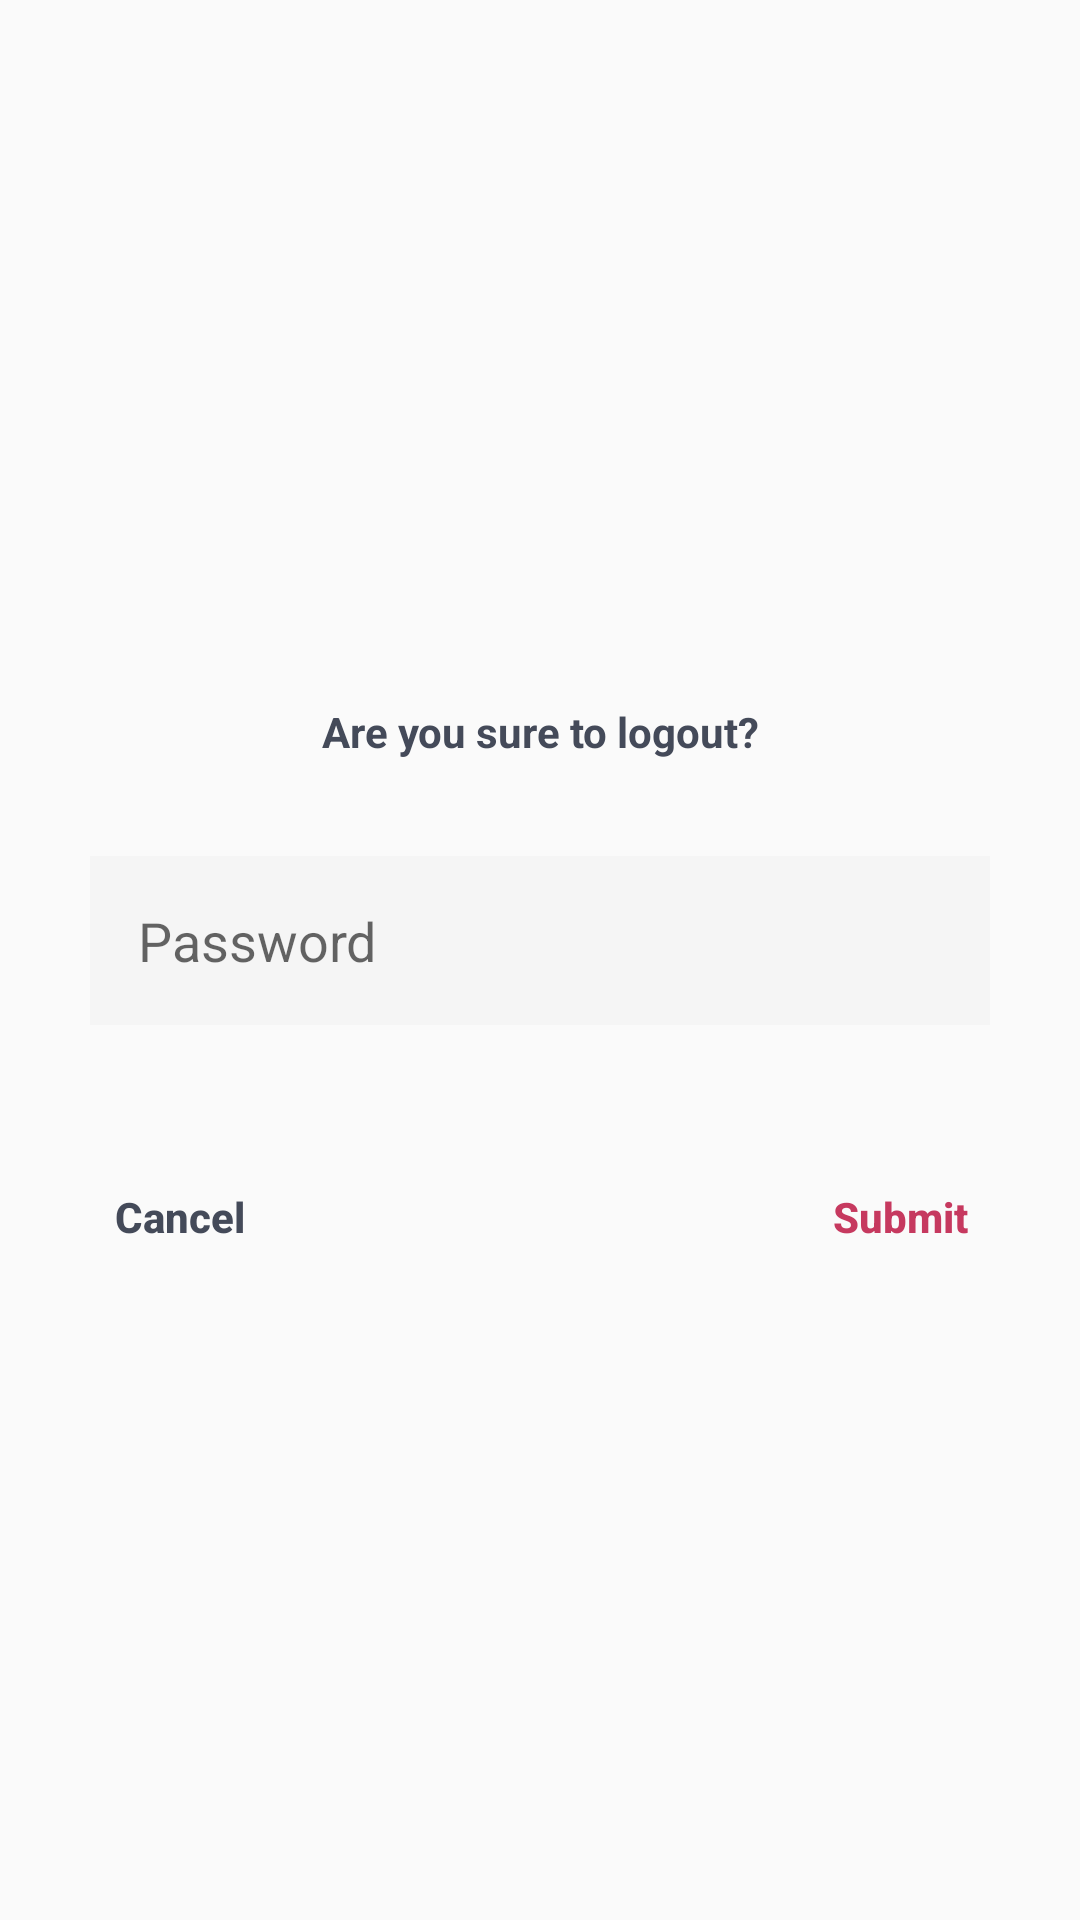

Here is an Android app screen rendered from its layout file. Give the layout XML and the strings, colors and styles it references.
<!-- AndroidManifest.xml: application theme AppTheme -->
<!-- res/layout/dialog_exit_view.xml -->
<?xml version="1.0" encoding="utf-8"?>
<androidx.appcompat.widget.LinearLayoutCompat
    android:background="@drawable/rounded_transparent_input_background_8"
    android:paddingTop="24dp"
    android:orientation="vertical"
    android:gravity="center"
    xmlns:android="http://schemas.android.com/apk/res/android"
    android:layout_width="match_parent"
    android:layout_height="match_parent"
    xmlns:app="http://schemas.android.com/apk/res-auto">

    <androidx.appcompat.widget.AppCompatTextView
        android:textColor="#444A59"
        android:gravity="center"
        android:textStyle="bold"
        android:text="Are you sure to logout?"
        android:layout_width="170dp"
        android:layout_height="wrap_content"/>

    <com.google.android.material.textfield.TextInputLayout
        android:layout_marginTop="32dp"
        app:hintEnabled="false"
        android:background="@drawable/rounded_input_exit_background_8"
        android:id="@+id/loginInputLayout"
        android:layout_width="300dp"
        android:layout_height="wrap_content">

        <com.google.android.material.textfield.TextInputEditText
            android:inputType="textPassword"
            android:padding="16dp"
            android:hint="Password"
            android:background="#F5F5F5"
            android:id="@+id/passwordEt"
            android:layout_width="match_parent"
            android:layout_height="wrap_content"
            android:imeOptions="actionNext"
            android:maxLines="1"
            />
    </com.google.android.material.textfield.TextInputLayout>

    <androidx.constraintlayout.widget.ConstraintLayout
        android:paddingStart="16dp"
        android:paddingEnd="16dp"
        android:layout_marginTop="40dp"
        android:layout_width="match_parent"
        android:layout_height="wrap_content">
        <androidx.appcompat.widget.AppCompatButton
            android:id="@+id/cancel"
            android:textStyle="bold"
            android:textAllCaps="false"
            android:text="Cancel"
            android:textColor="#444A59"
            android:background="@null"
            app:layout_constraintStart_toStartOf="parent"
            app:layout_constraintBottom_toBottomOf="parent"
            android:layout_width="wrap_content"
            android:layout_height="wrap_content"/>
        <androidx.appcompat.widget.AppCompatButton
            android:id="@+id/submit_exit"
            android:textStyle="bold"
            android:textAllCaps="false"
            android:text="Submit"
            android:background="@null"
            android:textColor="@color/colorPrimary"
            app:layout_constraintEnd_toEndOf="parent"
            app:layout_constraintBottom_toBottomOf="parent"
            android:layout_width="wrap_content"
            android:layout_height="wrap_content"/>
    </androidx.constraintlayout.widget.ConstraintLayout>

</androidx.appcompat.widget.LinearLayoutCompat>
<!-- resources referenced by this layout -->
<resources>
  <color name="colorPrimary">#C6395F</color>
  <!-- drawable rounded_input_exit_background_8 (drawable) -->
  <?xml version="1.0" encoding="utf-8"?>
  <shape xmlns:android="http://schemas.android.com/apk/res/android"
      android:shape="rectangle">
  
      <solid android:color="@color/white" />
      <stroke
          android:color="@android:color/white"
          android:width="1dp"
          />
      <corners
          android:bottomRightRadius="16dp"
          android:bottomLeftRadius="16dp"
          android:topLeftRadius="16dp"
          android:topRightRadius="16dp" />
  </shape>
  <!-- drawable rounded_transparent_input_background_8 (drawable) -->
  <?xml version="1.0" encoding="utf-8"?>
  <shape
  
      xmlns:android="http://schemas.android.com/apk/res/android"
      android:shape="rectangle">
  
  
      <solid android:color="@android:color/transparent" />
      <corners android:radius="8dp" />
  </shape>
  <style name="AppTheme" parent="Theme.AppCompat.Light.DarkActionBar">
          
          <item name="colorPrimary">@color/colorPrimary</item>
          <item name="colorPrimaryDark">@color/colorPrimaryDark</item>
          <item name="colorAccent">@color/colorAccent</item>
      </style>
  <color name="white">#FFFFFF</color>
  <color name="colorPrimaryDark">#C6395F</color>
  <color name="colorAccent">#C6395F</color>
</resources>
